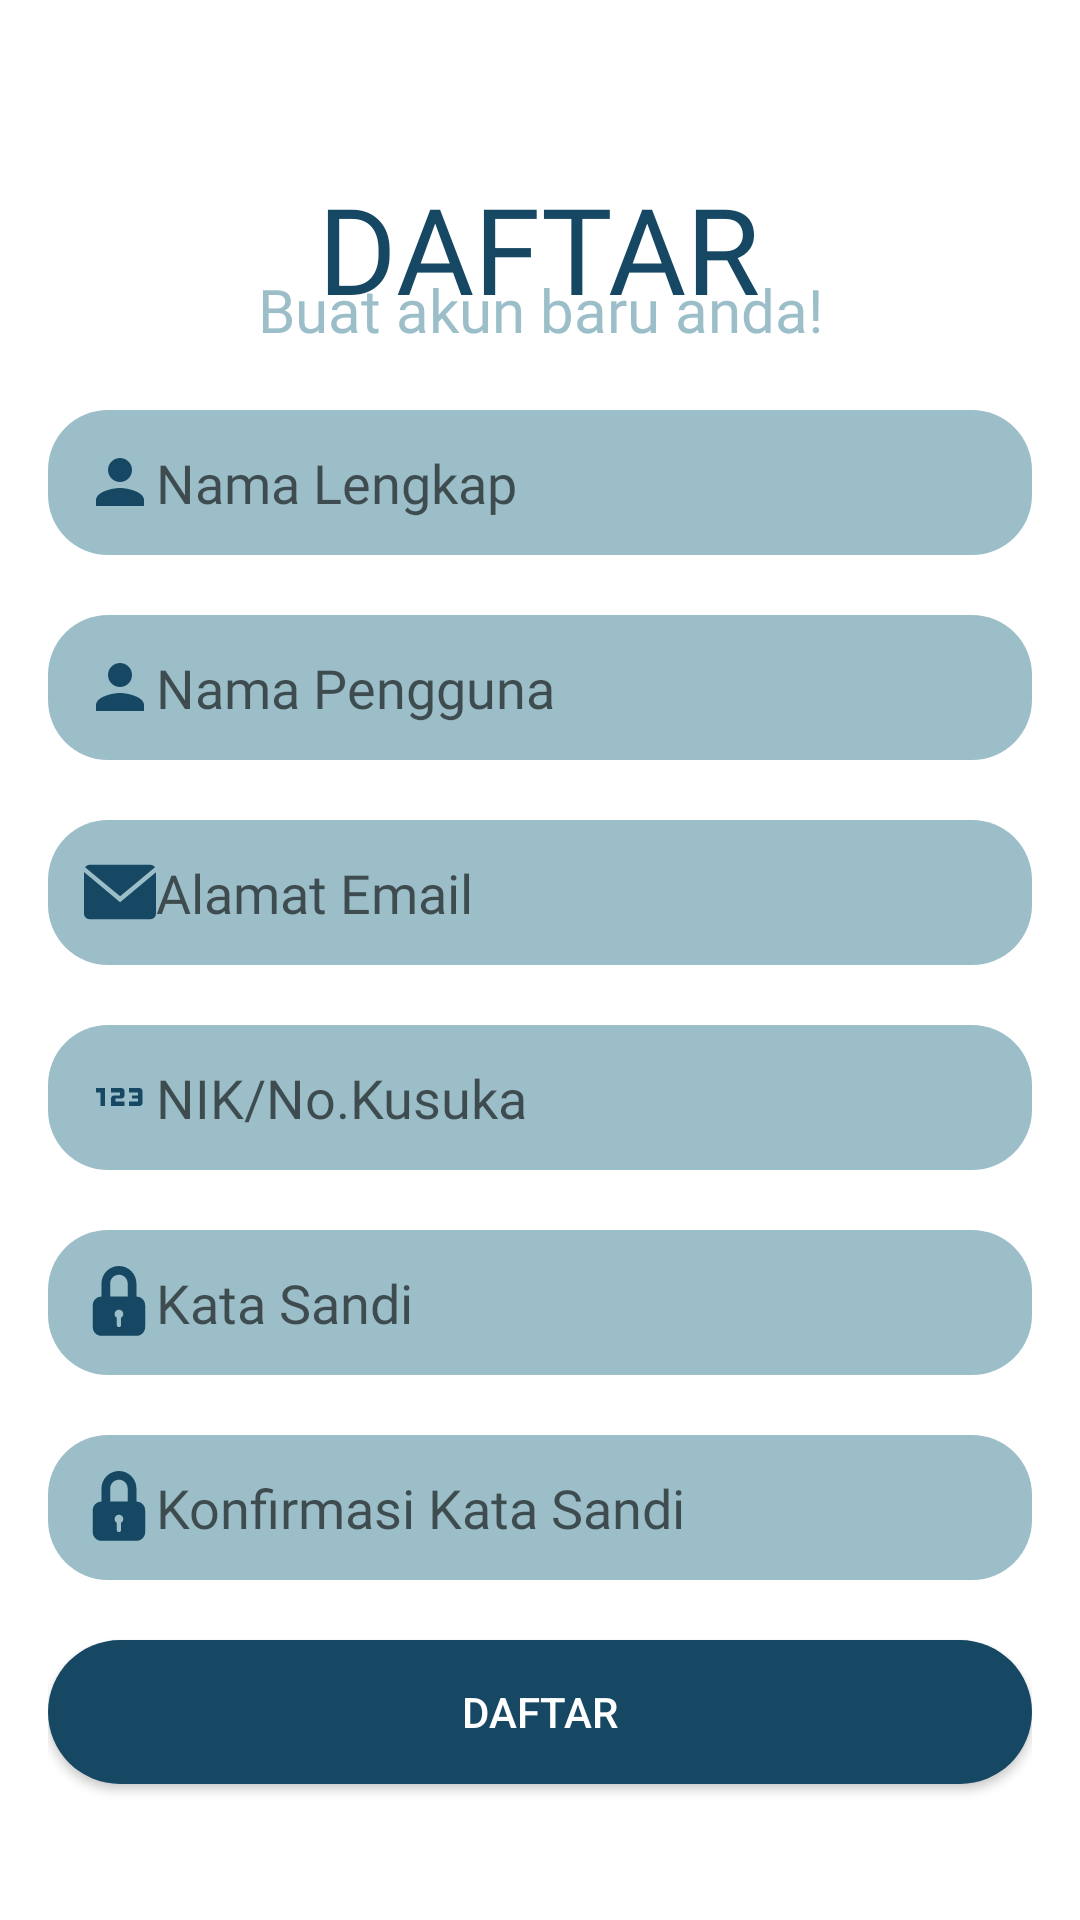

Produce the Android XML layout that renders to this screen, including the resource entries it uses.
<!-- AndroidManifest.xml: application theme Theme.Mandar_app -->
<!-- res/layout/activity_register.xml -->
<LinearLayout xmlns:android="http://schemas.android.com/apk/res/android"
    xmlns:tools="http://schemas.android.com/tools"
    android:layout_width="match_parent"
    android:layout_height="match_parent"
    android:orientation="vertical"
    android:padding="16dp"
    android:background="@color/white"
    tools:context=".loginregist.RegisterActivity">

    <TextView
        android:layout_width="wrap_content"
        android:layout_height="wrap_content"
        android:text="DAFTAR"
        android:layout_marginTop="40dp"
        android:textAlignment="center"
        android:fontFamily="@font/poppinsbold"
        android:textColor="@color/bluebg"
        android:textSize="40dp"
        android:layout_gravity="center_horizontal" />

    <TextView
        android:layout_width="250dp"
        android:layout_height="wrap_content"
        android:text="Buat akun baru anda!"
        android:textAlignment="center"
        android:fontFamily="@font/poppinsbold"
        android:textColor="@color/bluesoft"
        android:textSize="20dp"
        android:layout_marginTop="-20dp"
        android:layout_gravity="center_horizontal" />

    <EditText
        android:fontFamily="@font/poppinsmedium"
        android:layout_marginTop="20dp"
        android:id="@+id/etName"
        android:layout_width="match_parent"
        android:layout_height="wrap_content"
        android:background="@drawable/bg_rounded20"
        android:hint="Nama Lengkap"
        android:layout_gravity="center_horizontal"
        android:drawableStart="@drawable/ic_uname"
        android:padding="12dp" />

    <EditText
        android:fontFamily="@font/poppinsmedium"
        android:layout_marginTop="20dp"
        android:id="@+id/etUsername"
        android:layout_width="match_parent"
        android:layout_height="wrap_content"
        android:background="@drawable/bg_rounded20"
        android:hint="Nama Pengguna"
        android:layout_gravity="center_horizontal"
        android:drawableStart="@drawable/ic_uname"
        android:padding="12dp" />

    <EditText
        android:fontFamily="@font/poppinsmedium"
        android:layout_marginTop="20dp"
        android:id="@+id/etEmail"
        android:layout_width="match_parent"
        android:layout_height="wrap_content"
        android:background="@drawable/bg_rounded20"
        android:hint="Alamat Email"
        android:inputType="textEmailAddress"
        android:layout_gravity="center_horizontal"
        android:drawableStart="@drawable/ic_email"
        android:padding="12dp" />

    <EditText
        android:fontFamily="@font/poppinsmedium"
        android:layout_marginTop="20dp"
        android:id="@+id/etKusuka"
        android:layout_width="match_parent"
        android:layout_height="wrap_content"
        android:background="@drawable/bg_rounded20"
        android:hint="NIK/No.Kusuka"
        android:inputType="number"
        android:layout_gravity="center_horizontal"
        android:drawableStart="@drawable/ic_number"
        android:padding="12dp" />

    <EditText
        android:fontFamily="@font/poppinsmedium"
        android:layout_marginTop="20dp"
        android:id="@+id/etPassword"
        android:layout_width="match_parent"
        android:layout_height="wrap_content"
        android:background="@drawable/bg_rounded20"
        android:hint="Kata Sandi"
        android:inputType="textPassword"
        android:layout_gravity="center_horizontal"
        android:drawableStart="@drawable/ic_lock"
        android:padding="12dp" />

    <EditText
        android:inputType="textPassword"
        android:fontFamily="@font/poppinsmedium"
        android:layout_marginTop="20dp"
        android:id="@+id/etConfirmPassword"
        android:layout_width="match_parent"
        android:layout_height="wrap_content"
        android:background="@drawable/bg_rounded20"
        android:hint="Konfirmasi Kata Sandi"
        android:layout_gravity="center_horizontal"
        android:drawableStart="@drawable/ic_lock"
        android:padding="12dp" />

    <Button
        android:layout_width="match_parent"
        android:layout_height="wrap_content"
        android:id="@+id/btnRegister"
        android:text="Daftar"
        android:textColor="@color/white"
        android:layout_marginTop="20dp"
        android:background="@drawable/bg_button"
        android:layout_gravity="center_horizontal"/>

</LinearLayout>
<!-- resources referenced by this layout -->
<resources>
  <color name="bluebg">#164863</color>
  <color name="bluesoft">#9BBEC8</color>
  <color name="white">#FFFFFFFF</color>
  <!-- drawable bg_button (drawable) -->
  <?xml version="1.0" encoding="utf-8"?>
  <shape xmlns:android="http://schemas.android.com/apk/res/android">
      <solid android:color="#164863" />
      <corners android:radius="50dp" />
  </shape>
  <!-- drawable bg_rounded20 (drawable) -->
  <?xml version="1.0" encoding="utf-8"?>
  <shape xmlns:android="http://schemas.android.com/apk/res/android">
      <solid android:color="#9BBEC8" />
      <corners android:radius="20dp" />
  </shape>
  <!-- drawable ic_email (drawable) -->
  <vector xmlns:android="http://schemas.android.com/apk/res/android" android:autoMirrored="true" android:height="24dp" android:viewportHeight="64" android:viewportWidth="64" android:width="24dp">
        
      <path android:fillColor="#164863" android:pathData="M63.125,9.977c-0.902,-1.321 -2.419,-2.194 -4.131,-2.194H5.006c-1.676,0 -3.158,0.842 -4.067,2.117l31.16,25.982L63.125,9.977z"/>
        
      <path android:fillColor="#164863" android:pathData="M0.006,14.328v36.889c0,2.75 2.25,5 5,5h53.988c2.75,0 5,-2.25 5,-5V14.461L32.099,41.09L0.006,14.328z"/>
      
  </vector>
  <!-- drawable ic_lock (drawable) -->
  <vector xmlns:android="http://schemas.android.com/apk/res/android"
      android:width="24dp"
      android:height="24dp"
      android:viewportWidth="500"
      android:viewportHeight="500">
  
      <path android:fillColor="#164863"
          android:pathData="M363.91,212.28v-90.98C363.91,54.43 309.51,0 242.61,0c-66.88,0 -121.3,54.43 -121.3,121.3v90.98c-33.5,0 -60.65,27.16 -60.65,60.65v151.63c0,33.5 27.16,60.65 60.65,60.65h242.6c33.49,0 60.65,-27.15 60.65,-60.65V272.93C424.56,239.44 397.4,212.28 363.91,212.28zM257.77,359.26v50.14c0,8.38 -6.78,15.16 -15.16,15.16c-8.38,0 -15.16,-6.78 -15.16,-15.16v-50.14c-8.9,-5.27 -15.16,-14.57 -15.16,-25.67c0,-16.76 13.58,-30.33 30.32,-30.33c16.75,0 30.33,13.56 30.33,30.33C272.93,344.69 266.67,353.99 257.77,359.26zM303.26,212.28h-121.3v-90.98c0,-33.47 27.2,-60.65 60.65,-60.65c33.44,0 60.65,27.19 60.65,60.65V212.28z"/>
  </vector>
  <!-- drawable ic_number (drawable) -->
  <vector xmlns:android="http://schemas.android.com/apk/res/android" android:autoMirrored="true" android:height="24dp" android:tint="#164863" android:viewportHeight="24" android:viewportWidth="24" android:width="24dp">
        
      <path android:fillColor="@android:color/white" android:pathData="M7,15H5.5v-4.5H4V9h3V15zM13.5,13.5h-3v-1h2c0.55,0 1,-0.45 1,-1V10c0,-0.55 -0.45,-1 -1,-1H9v1.5h3v1h-2c-0.55,0 -1,0.45 -1,1V15h4.5V13.5zM19.5,14v-4c0,-0.55 -0.45,-1 -1,-1H15v1.5h3v1h-2v1h2v1h-3V15h3.5C19.05,15 19.5,14.55 19.5,14z"/>
      
  </vector>
  <!-- drawable ic_uname (drawable) -->
  <vector xmlns:android="http://schemas.android.com/apk/res/android" android:height="24dp" android:tint="@color/bluebg" android:viewportHeight="24" android:viewportWidth="24" android:width="24dp">
        
      <path android:fillColor="@color/bluebg" android:pathData="M12,12c2.21,0 4,-1.79 4,-4s-1.79,-4 -4,-4 -4,1.79 -4,4 1.79,4 4,4zM12,14c-2.67,0 -8,1.34 -8,4v2h16v-2c0,-2.66 -5.33,-4 -8,-4z"/>
      
  </vector>
  <style name="Theme.Mandar_app" parent="Base.Theme.Mandar_app" />
  <style name="Base.Theme.Mandar_app" parent="Theme.AppCompat.Light.NoActionBar">
          
          
      </style>
</resources>
